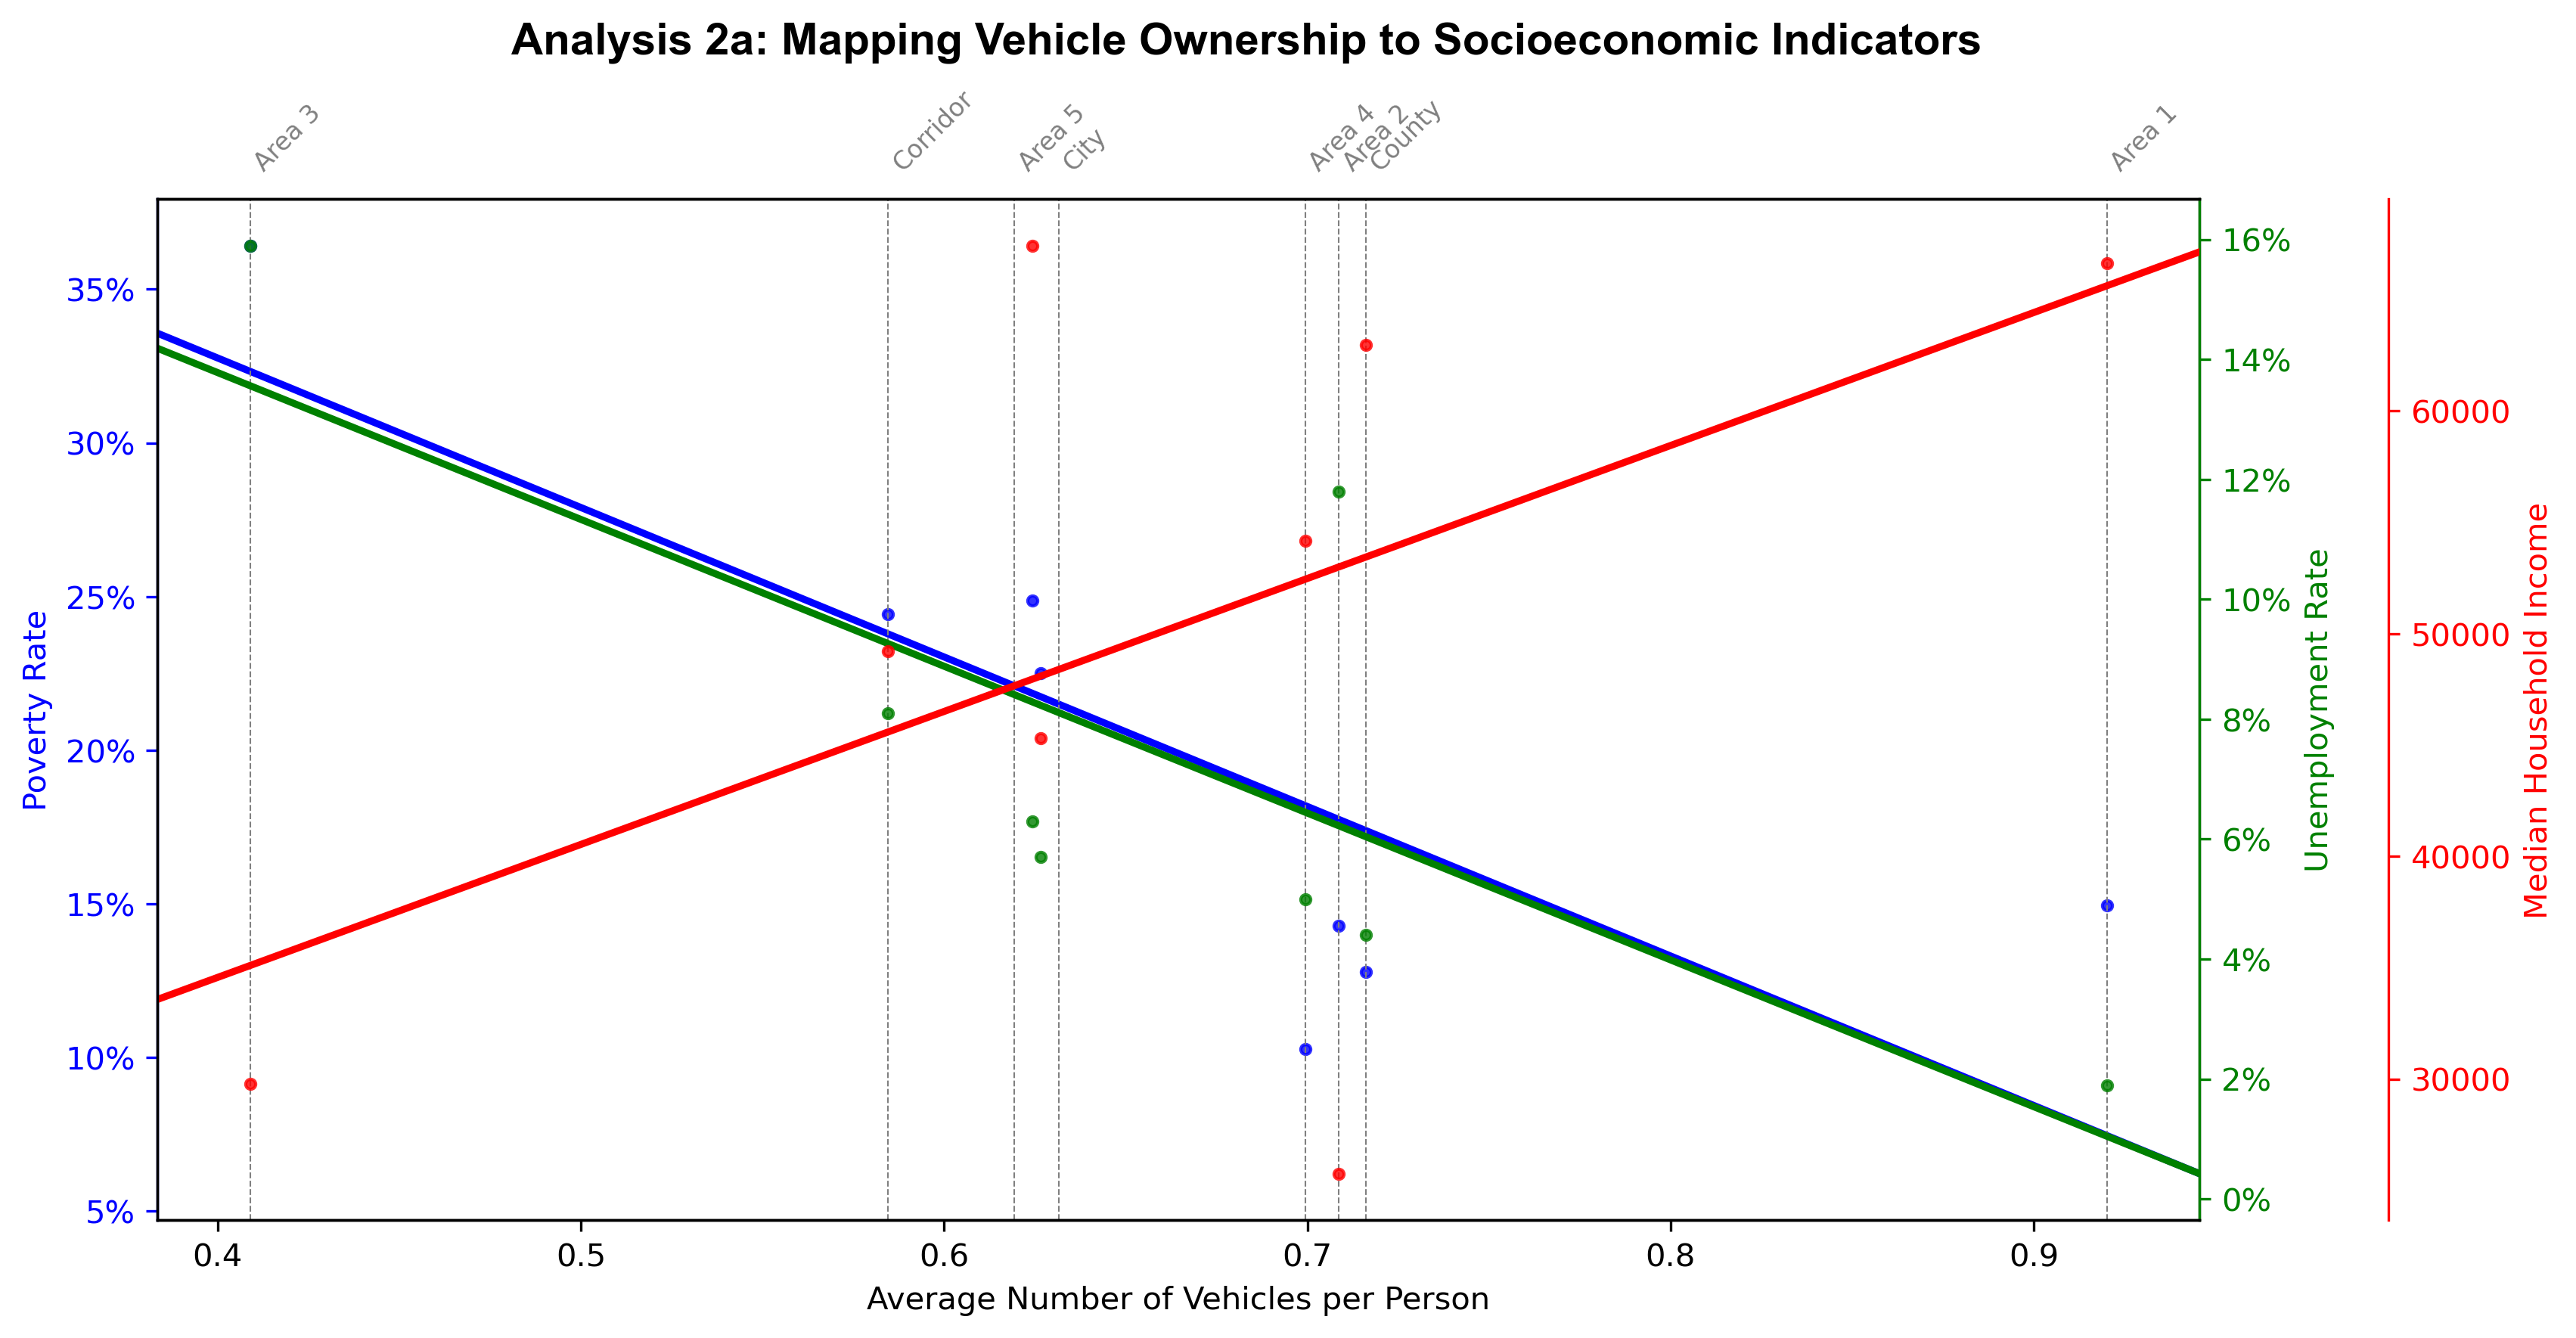

Write Python code to recreate this figure.
import pandas as pd
import matplotlib.pyplot as plt
import seaborn as sns

# load data and rename columns
table1 = pd.read_csv('table1.csv')
table2 = pd.read_csv('table2.csv')
table1.columns = [
    "area",
    "pop",
    "acres",
    "pop_density",
    "avg_hh_size",
    "pct_0_vehicles",
    "pct_1_vehicle",
    "pct_2_plus_vehicles",
]
table2.columns = [
    'area',
    'age_0_19',
    'age_20_34',
    'age_35_44',
    'age_45_64',
    'age_65_plus',
    'unemployment_rate',
    'poverty_rate',
    'mhi'
]
df = pd.merge(table1, table2, on='area', how='inner')

# ensure vehicle ownership types sum to 100%
vehicle_pct_sum = df["pct_0_vehicles"] + df["pct_1_vehicle"] + df["pct_2_plus_vehicles"]
df.loc[vehicle_pct_sum < 1, ["pct_0_vehicles", "pct_1_vehicle", "pct_2_plus_vehicles"]] = (
    df.loc[vehicle_pct_sum < 1, ["pct_0_vehicles", "pct_1_vehicle", "pct_2_plus_vehicles"]].div(vehicle_pct_sum, axis=0)
)

# calculate vehicle ownership
TWO_PLUS_VEHICLE_ESTIMATE = 2.5
df["avg_num_vehicles"] = df["pct_2_plus_vehicles"] * TWO_PLUS_VEHICLE_ESTIMATE + df["pct_1_vehicle"]
df["avg_num_vehicles_per_person"] = df["avg_num_vehicles"] / df["avg_hh_size"]

# plot average number of vehicles per person vs poverty rate, unemployment rate, and median household income
fig, ax1 = plt.subplots(figsize=(12, 6))
plt.subplots_adjust(left=0.1, right=0.85, top=0.85, bottom=0.1)

# add title
fig.suptitle("Analysis 2a: Mapping Vehicle Ownership to Socioeconomic Indicators",
             fontsize=14,
             fontweight='bold',
             fontname="Arial")

# create y-axis for unemployment rate
ax2 = ax1.twinx()

# create y-axis for median household income
ax3 = ax1.twinx()
ax3.spines["right"].set_position(("outward", 60))

# plot regression lines
sns.regplot(x="avg_num_vehicles_per_person", y="poverty_rate", data=df, ax=ax1, color="blue", label="Poverty Rate", scatter_kws={"s": 10}, line_kws={"color": "blue"}, ci=None, truncate=False)
sns.regplot(x="avg_num_vehicles_per_person", y="unemployment_rate", data=df, ax=ax2, color="green", label="Unemployment Rate", scatter_kws={"s": 10}, line_kws={"color": "green"}, ci=None, truncate=False)
sns.regplot(x="avg_num_vehicles_per_person", y="mhi", data=df, ax=ax3, color="red", label="Median Household Income", scatter_kws={"s": 10}, line_kws={"color": "red"}, ci=None, truncate=False)

# add vertical lines and labels for each area
for i, area in enumerate(df['area']):
    x = df.loc[i, 'avg_num_vehicles_per_person']
    if area == "Area 5": 
        x -= 0.005 # so it doesn't overlap with City
    elif area == "City":
        x += 0.005 # so it doesn't overlap with Area 5
    ax1.axvline(x=x, color='gray', linestyle='--', linewidth=0.5)
    ax1.text(x , ax1.get_ylim()[1] * 1.02, area, rotation=45, verticalalignment='bottom', fontsize=8, color='gray')
    
ax1.set_xlabel("Average Number of Vehicles per Person")
ax1.set_ylabel("Poverty Rate", color="blue")
ax1.tick_params(axis='y', colors='blue')
ax1.spines['left'].set_color('blue')
ax1.yaxis.set_major_formatter(plt.FuncFormatter(lambda x, _: f'{x*100:.0f}%'))

ax2.set_ylabel("Unemployment Rate", color="green")
ax2.tick_params(axis='y', colors='green')
ax2.spines['right'].set_color('green')
ax2.yaxis.set_major_formatter(plt.FuncFormatter(lambda x, _: f'{x*100:.0f}%'))

ax3.set_ylabel("Median Household Income", color="red")
ax3.tick_params(axis='y', colors='red')
ax3.spines['right'].set_color('red')

plt.savefig("analysis2a.png", dpi=300, bbox_inches='tight')